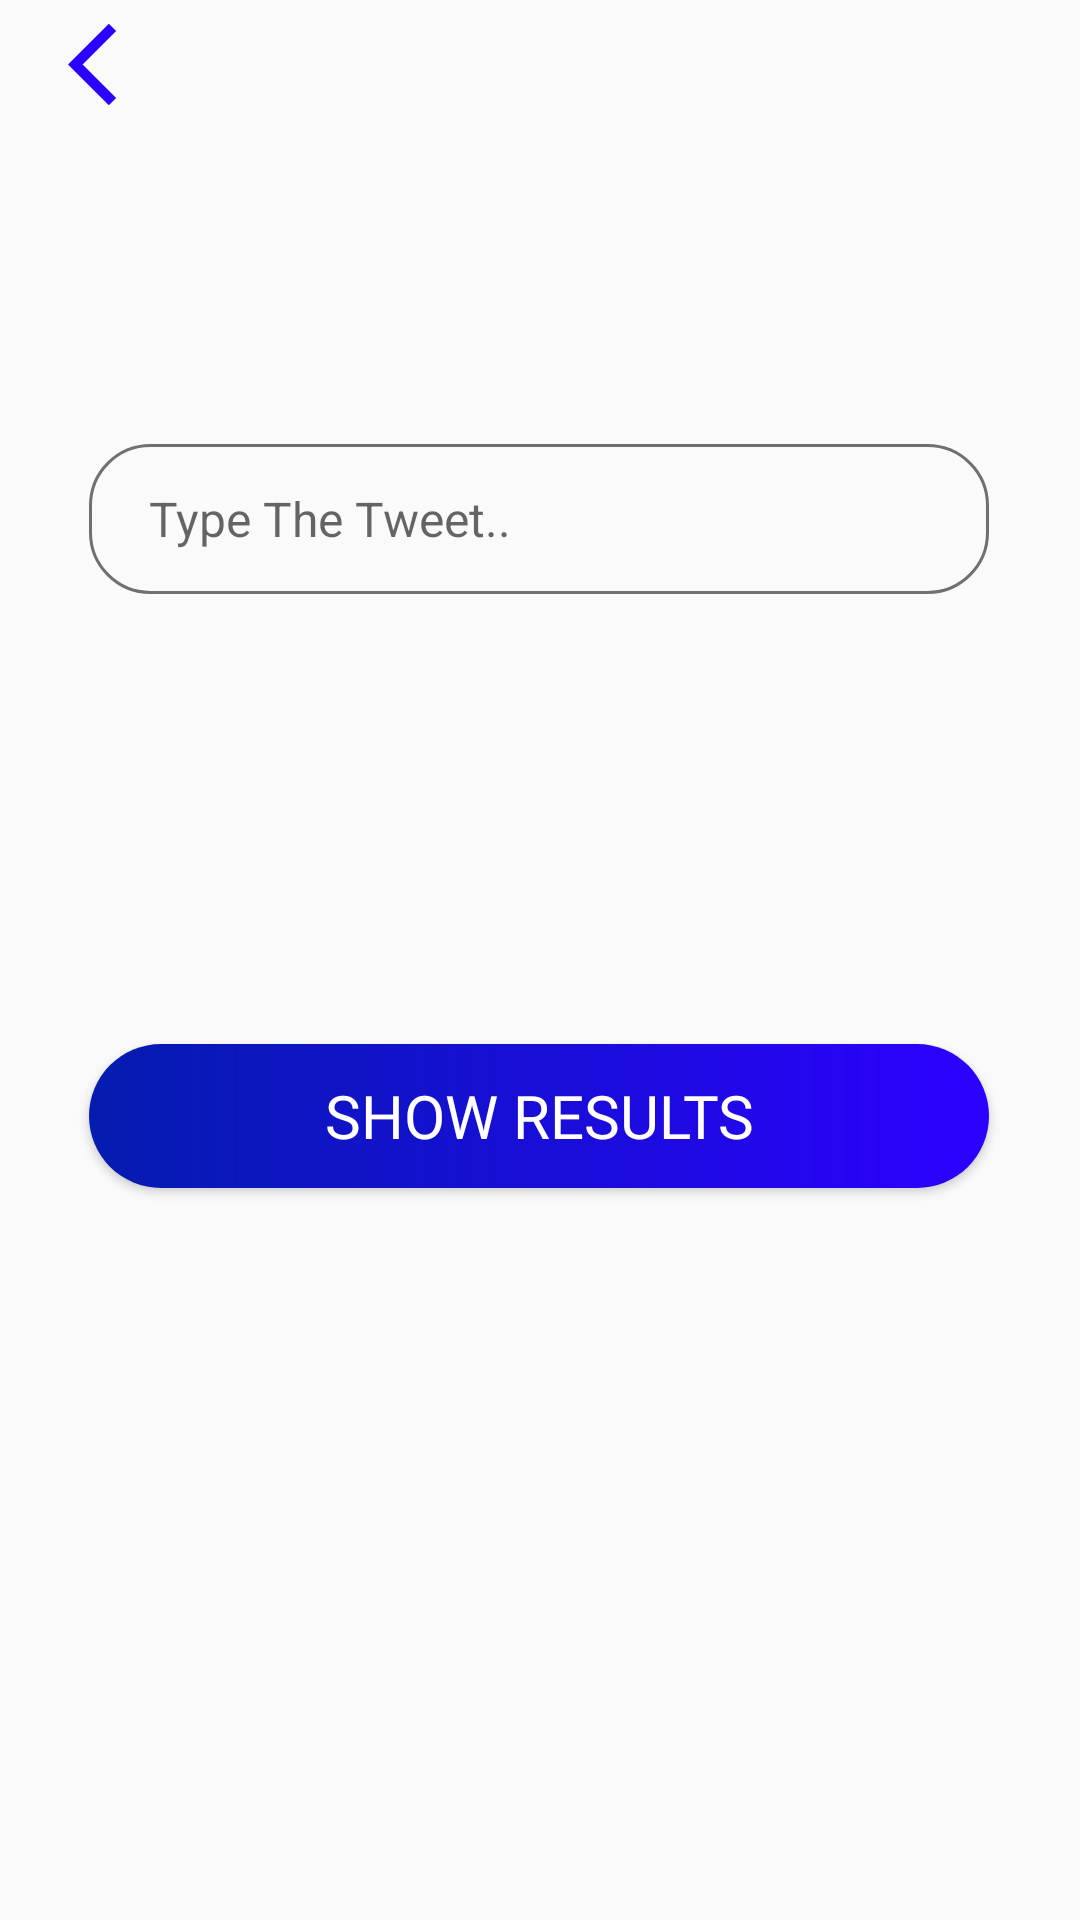

This screen was rendered from an Android layout file. Write that file and the resources it references.
<!-- AndroidManifest.xml: application theme Theme.TextDetector -->
<!-- res/layout/fragment_add.xml -->
<?xml version="1.0" encoding="utf-8"?>
<FrameLayout xmlns:android="http://schemas.android.com/apk/res/android"
    xmlns:app="http://schemas.android.com/apk/res-auto"
    xmlns:tools="http://schemas.android.com/tools"
    android:layout_width="match_parent"
    android:layout_height="match_parent"

    tools:context=".ui.home.fragments.AddFragment">


    <androidx.constraintlayout.widget.ConstraintLayout
        android:layout_width="match_parent"
        android:layout_height="match_parent">


        <EditText
            android:id="@+id/et_TypeTweet"
            android:layout_width="300dp"
            android:layout_height="50dp"
            android:layout_marginTop="148dp"
            android:background="@drawable/type_tweet_rounder_bourder"
            android:hint="Type The Tweet.."
            android:maxLength="600"
            android:maxLines="1"
            android:paddingStart="20dp"
            android:paddingTop="10dp"
            android:paddingEnd="40dp"
            android:paddingBottom="10dp"
            android:textColor="@color/black"
            android:textSize="16sp"
            app:layout_constraintEnd_toEndOf="parent"
            app:layout_constraintHorizontal_bias="0.495"
            app:layout_constraintStart_toStartOf="parent"
            app:layout_constraintTop_toTopOf="parent"
            app:textInputLayoutFocusedRectEnabled="true" />

        <Button
            android:id="@+id/showResults_button"
            android:layout_width="300dp"
            android:layout_height="wrap_content"
            android:background="@drawable/rounder_gradient_bourder"
            android:fontFamily="@font/arial_bold"
            android:gravity="center"
            android:text="Show Results"
            android:layout_marginTop="150dp"
            android:textColor="@color/white"
            android:textSize="20sp"
            app:layout_constraintEnd_toEndOf="parent"
            app:layout_constraintHorizontal_bias="0.495"
            app:layout_constraintStart_toStartOf="parent"
            app:layout_constraintTop_toBottomOf="@+id/et_TypeTweet" />

        <ImageView
            android:id="@+id/backarrow"
            android:layout_width="38dp"
            android:layout_height="38dp"
            android:src="@drawable/ic_blue_arrow_back"
            android:paddingTop="5dp"
            app:layout_constraintStart_toStartOf="parent"
            app:layout_constraintTop_toTopOf="parent"
            android:layout_marginStart="20dp"


            />
    </androidx.constraintlayout.widget.ConstraintLayout>


</FrameLayout>
<!-- resources referenced by this layout -->
<resources>
  <color name="black">#FF000000</color>
  <color name="white">#FFFFFFFF</color>
  <!-- drawable ic_blue_arrow_back (drawable) -->
  <vector android:autoMirrored="true" android:height="50dp"
      android:tint="#2C00FF" android:viewportHeight="24"
      android:viewportWidth="24" android:width="50dp" xmlns:android="http://schemas.android.com/apk/res/android">
      <path android:fillColor="@android:color/white" android:pathData="M11.67,3.87L9.9,2.1 0,12l9.9,9.9 1.77,-1.77L3.54,12z"/>
  </vector>
  <!-- drawable rounder_gradient_bourder (drawable) -->
  <?xml version="1.0" encoding="utf-8"?>
  <shape xmlns:android="http://schemas.android.com/apk/res/android" android:shape="rectangle">
      <gradient
          android:startColor="#2C00FF"
          android:gradientRadius="@dimen/fab_margin"
      android:endColor="#051CAF"
  
      android:angle="180"
  
          />
  
      <corners android:radius="200dp"/>
  </shape>
  <!-- drawable type_tweet_rounder_bourder (drawable) -->
  <shape
      xmlns:android="http://schemas.android.com/apk/res/android"
      android:shape="rectangle">
      <solid
          android:color="@android:color/transparent"/>
  
      <corners
          android:bottomRightRadius="20dp"
          android:bottomLeftRadius="20dp"
          android:topLeftRadius="20dp"
          android:topRightRadius="20dp"/>
      <stroke
          android:color="#707070"
          android:width="1dp"/>
  </shape>
  <style name="Theme.TextDetector" parent="Theme.AppCompat.Light.NoActionBar">
          
          <item name="colorPrimary">@color/blue</item>
          <item name="colorPrimaryVariant">@color/bluedark</item>
          <item name="colorOnPrimary">@color/black</item>
          
          <item name="colorSecondary">@color/black</item>
          <item name="colorSecondaryVariant">@color/white</item>
          <item name="colorOnSecondary">@color/white</item>
          
          <item name="android:statusBarColor" tools:targetApi="l">?attr/colorPrimaryVariant</item>
          <item name="homeAsUpIndicator">@drawable/icon_arrowback</item>
          
      </style>
  <dimen name="fab_margin">16dp</dimen>
  <color name="blue">#2C00FD</color>
  <color name="bluedark">#051CAF</color>
  <!-- drawable icon_arrowback (drawable) -->
  <vector android:autoMirrored="true" android:height="24dp"
      android:tint="#2C00FF" android:viewportHeight="24"
      android:viewportWidth="24" android:width="24dp" xmlns:android="http://schemas.android.com/apk/res/android">
      <path android:fillColor="@android:color/white" android:pathData="M11.67,3.87L9.9,2.1 0,12l9.9,9.9 1.77,-1.77L3.54,12z"/>
  </vector>
</resources>
